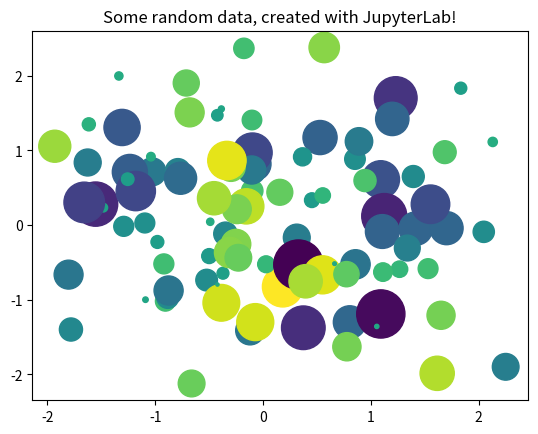

Reproduce this figure in Python.
#A file to test the code of practica 1
from matplotlib import pyplot as plt
import numpy as np

# Generate 100 random data points along 3 dimensions
x, y, scale = np.random.randn(3, 100)
fig, ax = plt.subplots()

# Map each onto a scatterplot we'll create with Matplotlib
ax.scatter(x=x, y=y, c=scale, s=np.abs(scale)*500)
ax.set(title="Some random data, created with JupyterLab!")
plt.show()